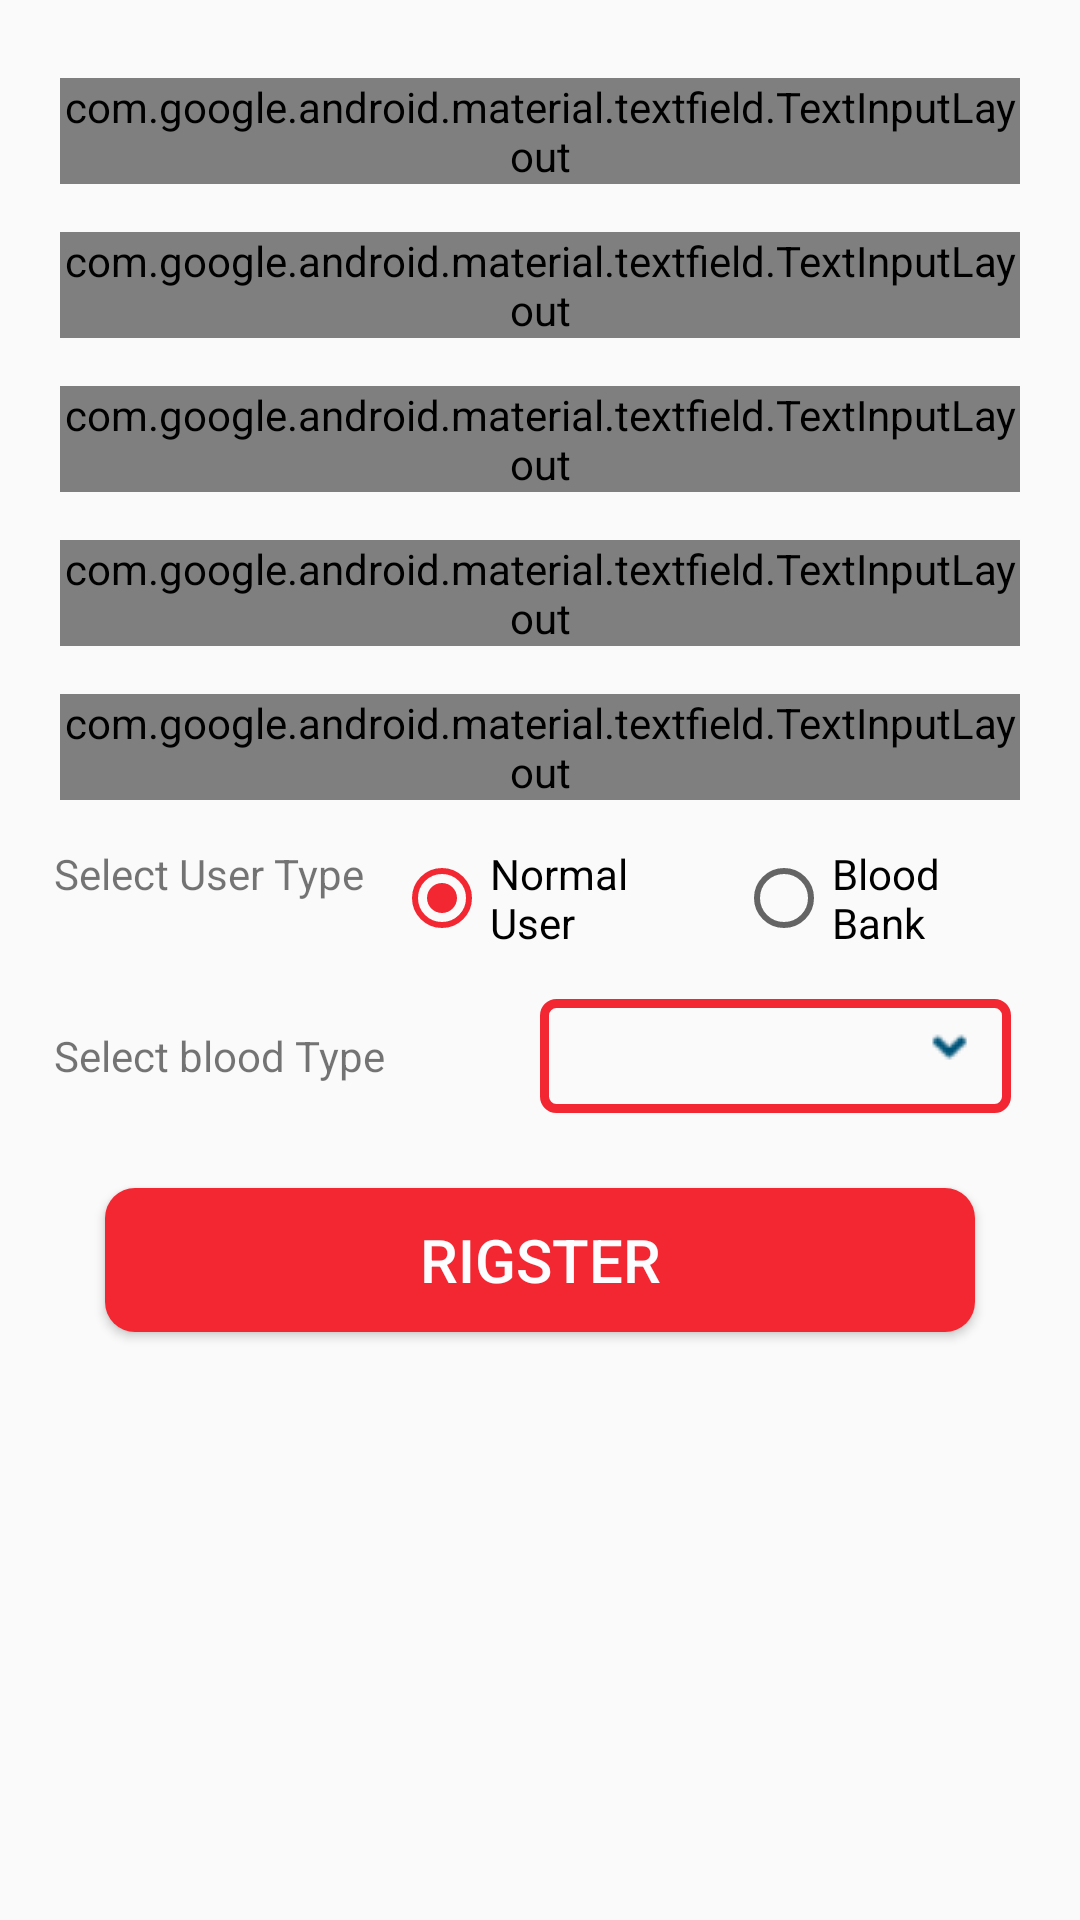

Layout XML and referenced resources for this Android screen:
<!-- AndroidManifest.xml: application theme Theme.AppCompat.Light.NoActionBar.FullScreen2 -->
<!-- res/layout/fragment_register.xml -->
<?xml version="1.0" encoding="utf-8"?>
<ScrollView xmlns:android="http://schemas.android.com/apk/res/android"
    xmlns:app="http://schemas.android.com/apk/res-auto"
    android:layout_width="match_parent"
    android:layout_height="match_parent">

    <LinearLayout
        android:layout_width="match_parent"
        android:layout_height="wrap_content"
        android:orientation="vertical"
        android:padding="10dp">

        <com.google.android.material.textfield.TextInputLayout
            style="@style/Widget.MaterialComponents.TextInputLayout.OutlinedBox.Dense"
            android:layout_width="match_parent"
            android:layout_height="wrap_content"
            android:layout_marginStart="10dp"
            android:layout_marginTop="16dp"
            android:layout_marginEnd="10dp"
            android:hint="Enter User Name">

            <com.google.android.material.textfield.TextInputEditText
                android:id="@+id/user_name"
                android:layout_width="match_parent"
                android:layout_height="wrap_content"
                android:inputType="textEmailAddress" />
        </com.google.android.material.textfield.TextInputLayout>


        <com.google.android.material.textfield.TextInputLayout
            style="@style/Widget.MaterialComponents.TextInputLayout.OutlinedBox.Dense"
            android:layout_width="match_parent"
            android:layout_height="wrap_content"
            android:layout_marginStart="10dp"
            android:layout_marginTop="16dp"
            android:layout_marginEnd="10dp"
            android:hint="Enter Email">

            <com.google.android.material.textfield.TextInputEditText
                android:id="@+id/email"
                android:layout_width="match_parent"
                android:layout_height="wrap_content"
                android:inputType="textEmailAddress" />
        </com.google.android.material.textfield.TextInputLayout>

        <com.google.android.material.textfield.TextInputLayout
            style="@style/Widget.MaterialComponents.TextInputLayout.OutlinedBox.Dense"
            android:layout_width="match_parent"
            android:layout_height="wrap_content"
            android:layout_marginStart="10dp"
            android:layout_marginTop="16dp"
            android:layout_marginEnd="10dp"
            android:hint="Enter password"
            app:passwordToggleEnabled="true">

            <com.google.android.material.textfield.TextInputEditText
                android:id="@+id/password"
                android:layout_width="match_parent"
                android:layout_height="wrap_content"
                android:inputType="textPassword" />
        </com.google.android.material.textfield.TextInputLayout>


        <com.google.android.material.textfield.TextInputLayout
            style="@style/Widget.MaterialComponents.TextInputLayout.OutlinedBox.Dense"
            android:layout_width="match_parent"
            android:layout_height="wrap_content"
            android:layout_marginStart="10dp"
            android:layout_marginTop="16dp"
            android:layout_marginEnd="10dp"
            android:hint="Enter Address">

            <com.google.android.material.textfield.TextInputEditText
                android:id="@+id/address"
                android:layout_width="match_parent"
                android:layout_height="wrap_content"
                android:inputType="textEmailAddress" />
        </com.google.android.material.textfield.TextInputLayout>

        <com.google.android.material.textfield.TextInputLayout
            style="@style/Widget.MaterialComponents.TextInputLayout.OutlinedBox.Dense"
            android:layout_width="match_parent"
            android:layout_height="wrap_content"
            android:layout_marginStart="10dp"
            android:layout_marginTop="16dp"
            android:layout_marginEnd="10dp"
            android:hint="Enter Phone Number">

            <com.google.android.material.textfield.TextInputEditText
                android:id="@+id/et_phone_number"
                android:layout_width="match_parent"
                android:layout_height="wrap_content"
                android:inputType="phone" />
        </com.google.android.material.textfield.TextInputLayout>

        <RadioGroup
            android:id="@+id/rg_user_type"
            android:layout_width="match_parent"
            android:layout_height="wrap_content"
            android:layout_marginHorizontal="8dp"
            android:layout_marginTop="15dp"
            android:orientation="horizontal">

            <TextView
                android:layout_width="wrap_content"
                android:layout_height="wrap_content"
                android:text="Select User Type" />

            <androidx.appcompat.widget.AppCompatRadioButton
                android:id="@+id/rb_user"
                android:layout_width="wrap_content"
                android:layout_height="wrap_content"
                android:layout_marginHorizontal="10dp"
                android:layout_weight="1"
                android:checked="true"
                android:text="Normal User" />

            <androidx.appcompat.widget.AppCompatRadioButton
                android:id="@+id/rb_blood_bank"
                android:layout_width="wrap_content"
                android:layout_height="wrap_content"
                android:layout_marginHorizontal="10dp"
                android:layout_weight="1"
                android:text="Blood Bank" />
        </RadioGroup>

        <LinearLayout
            android:id="@+id/ll_blood_type"
            android:layout_width="match_parent"
            android:layout_height="wrap_content"
            android:layout_marginStart="8dp"
            android:layout_marginTop="16dp"
            android:layout_marginEnd="8dp"
            android:orientation="horizontal">

            <TextView
                android:layout_width="0dp"
                android:layout_height="wrap_content"
                android:layout_gravity="center"
                android:layout_weight="1"
                android:text="Select blood Type" />

            <Spinner
                android:id="@+id/spinner_blood_type"
                android:layout_width="0dp"
                android:layout_height="wrap_content"
                android:layout_marginStart="5dp"
                android:layout_marginEnd="5dp"
                android:layout_weight="1"
                android:background="@drawable/spinner_border_ad"
                android:focusable="false" />

        </LinearLayout>


        <Button
            android:id="@+id/btn_register"
            android:layout_width="match_parent"
            android:layout_height="wrap_content"
            android:layout_marginHorizontal="25dp"
            android:layout_marginVertical="25dp"
            android:layout_marginBottom="20dp"
            android:background="@drawable/buttons_background"
            android:text="Rigster"
            android:textColor="@color/text"
            android:textSize="20sp" />

    </LinearLayout>

</ScrollView>
<!-- resources referenced by this layout -->
<resources>
  <color name="text">#FBFDFE</color>
  <!-- drawable buttons_background (drawable) -->
  <?xml version="1.0" encoding="utf-8"?>
  <shape
      xmlns:android="http://schemas.android.com/apk/res/android">
      <solid
          android:color="@color/colorPrimary" ></solid>
      <corners
  
          android:radius="10sp"
  
          ></corners>
  </shape>
  <!-- drawable spinner_border_ad (drawable) -->
  <?xml version="1.0" encoding="utf-8"?>
  <selector xmlns:android="http://schemas.android.com/apk/res/android">
  
      <item>
          <layer-list>
  
              <item>
                  <shape>
  
                      <stroke android:width="3dp" android:color="@color/colorPrimary" />
                      <corners android:radius="4dp" />
                      <padding android:bottom="16dp" android:left="10dp" android:right="10dp" android:top="10dp" />
  
                  </shape>
              </item>
  
              <item>
                  <bitmap android:gravity="end|center" android:src="@drawable/ic_arrow_down" />
              </item>
  
          </layer-list>
      </item>
  
  
  </selector>
  <style name="Theme.AppCompat.Light.NoActionBar.FullScreen2" parent="@style/Theme.AppCompat.Light.NoActionBar">
          <item name="android:windowNoTitle">true</item>
          <item name="android:windowActionBar">true</item>
          <item name="colorPrimary">@color/colorPrimary</item>
          <item name="colorPrimaryDark">@color/colorPrimary</item>
          <item name="colorAccent">@color/colorPrimary</item>
      </style>
  <color name="colorPrimary">#f32732</color>
  <!-- drawable ic_arrow_down: png bitmap (drawable, 406 bytes) -->
</resources>
